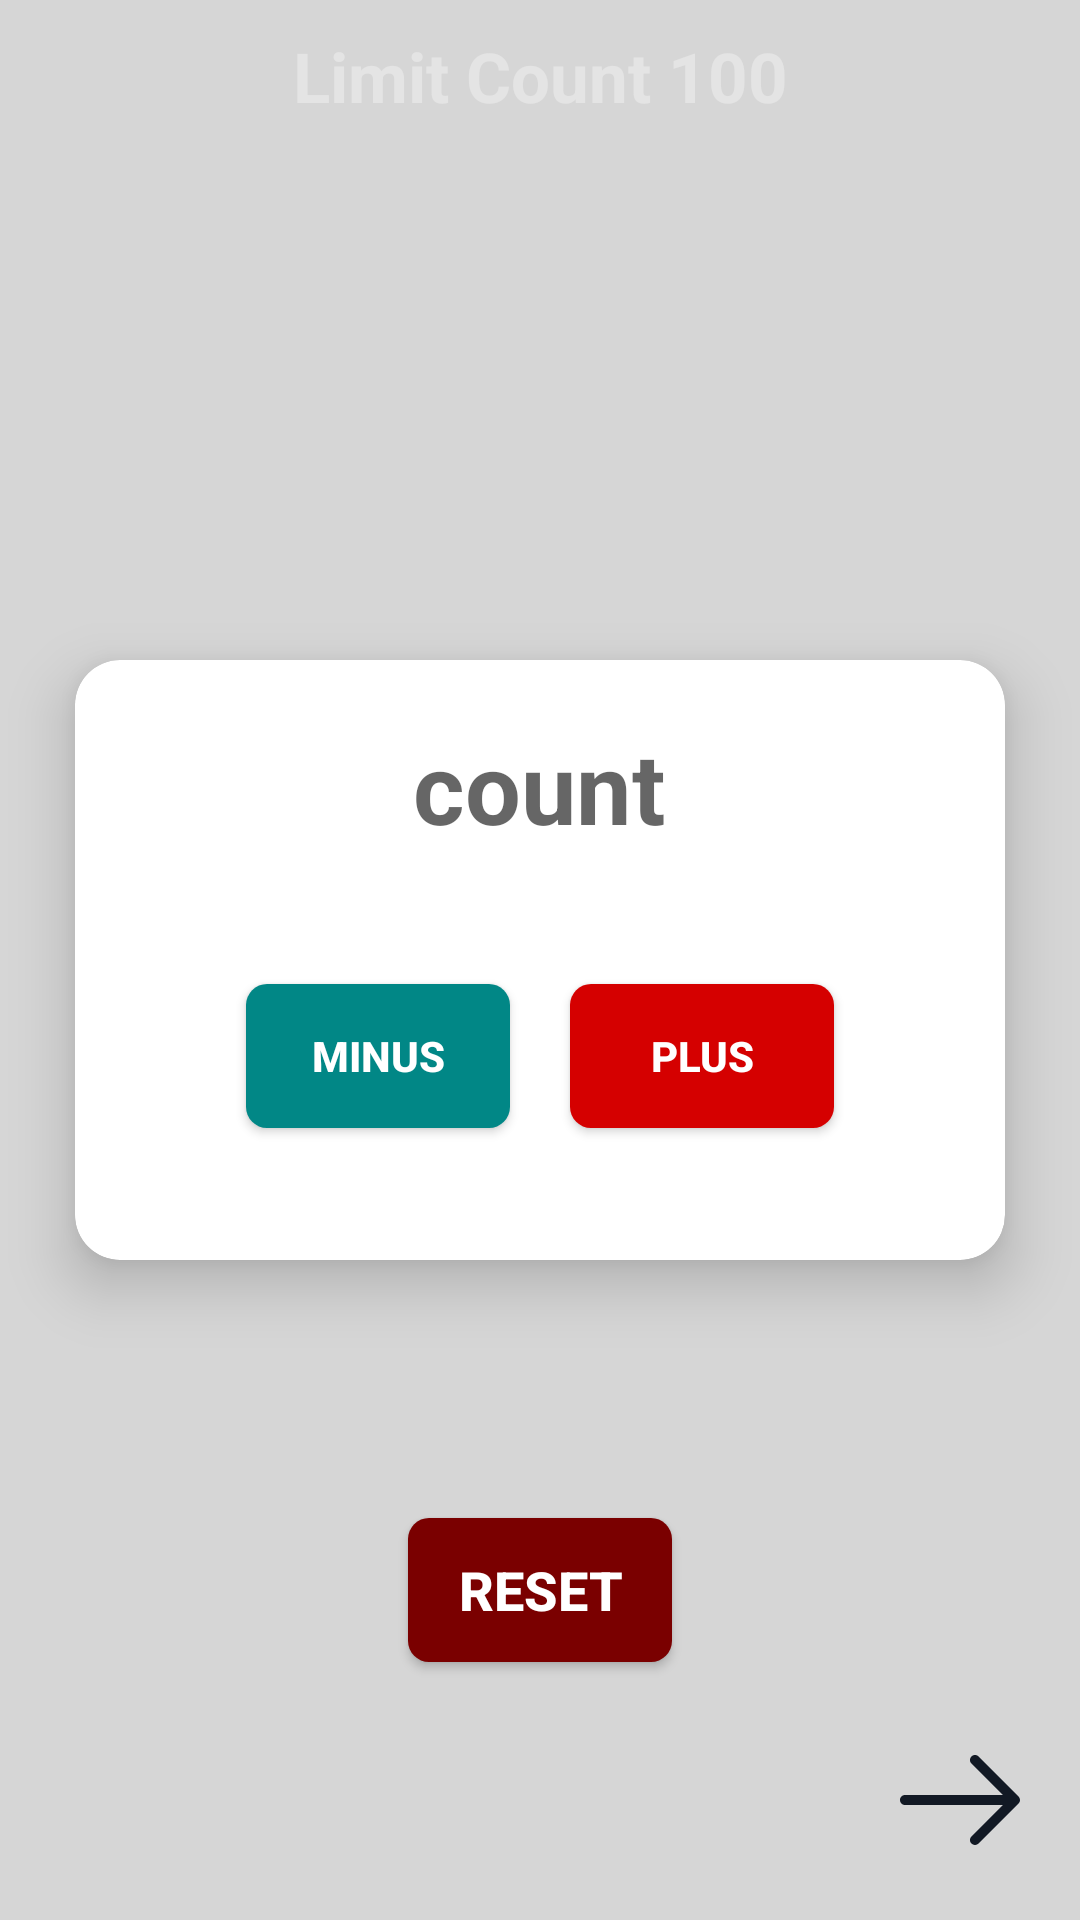

Reconstruct the res/layout file that produces this screen, plus the resources it refers to.
<!-- AndroidManifest.xml: application theme Theme.WithGit -->
<!-- res/layout/activity_main.xml -->
<?xml version="1.0" encoding="utf-8"?>
<androidx.constraintlayout.widget.ConstraintLayout xmlns:android="http://schemas.android.com/apk/res/android"
    xmlns:app="http://schemas.android.com/apk/res-auto"
    xmlns:tools="http://schemas.android.com/tools"
    android:layout_width="match_parent"
    android:layout_height="match_parent"
    android:background="#D6D6D6"
    tools:context=".MainActivity">

    <TextView
        android:layout_width="match_parent"
        android:layout_height="wrap_content"
        android:layout_margin="10dp"
        android:text="Limit Count 100"
        android:textAlignment="center"
        android:textColor="#E4E4E4"
        android:textSize="23sp"
        android:textStyle="bold"
        app:layout_constraintEnd_toEndOf="parent"
        app:layout_constraintHorizontal_bias="0.5"
        app:layout_constraintStart_toStartOf="parent"
        app:layout_constraintTop_toTopOf="parent" />

    <androidx.cardview.widget.CardView
        android:id="@+id/cardView"
        android:layout_width="match_parent"
        android:layout_height="200dp"
        android:layout_margin="25dp"
        app:cardCornerRadius="15dp"
        app:cardElevation="12dp"
        app:layout_constraintBottom_toBottomOf="parent"
        app:layout_constraintEnd_toEndOf="parent"
        app:layout_constraintHorizontal_bias="0.5"
        app:layout_constraintStart_toStartOf="parent"
        app:layout_constraintTop_toTopOf="parent"
        app:layout_constraintVertical_bias="0.5">

        <LinearLayout
            android:layout_width="match_parent"
            android:layout_height="match_parent"
            android:orientation="vertical"
            android:padding="10dp">

            <TextView
                android:id="@+id/count"
                android:layout_width="wrap_content"
                android:layout_height="wrap_content"
                android:layout_gravity="center"
                android:layout_margin="10dp"
                android:layout_marginBottom="40dp"
                android:gravity="center"
                android:hint="count"
                android:text=""
                android:textSize="33sp"
                android:textStyle="bold"
                app:layout_constraintBottom_toBottomOf="parent"
                app:layout_constraintEnd_toEndOf="parent"
                app:layout_constraintHorizontal_bias="0.5"
                app:layout_constraintStart_toStartOf="parent"
                app:layout_constraintTop_toTopOf="parent"
                app:layout_constraintVertical_bias="0.5" />

            <LinearLayout
                android:layout_width="match_parent"
                android:layout_height="match_parent"
                android:layout_gravity=""
                android:gravity="center"
                android:orientation="horizontal">

                <Button
                    android:id="@+id/minus"
                    android:layout_width="wrap_content"
                    android:layout_height="wrap_content"
                    android:layout_marginEnd="10dp"
                    android:background="@drawable/button_back"
                    android:backgroundTint="@color/teal_700"
                    android:text="minus"
                    android:textColor="@color/white"
                    android:textStyle="bold"
                    app:layout_constraintBottom_toBottomOf="parent"
                    app:layout_constraintEnd_toEndOf="parent"
                    app:layout_constraintHorizontal_bias="0.275"
                    app:layout_constraintStart_toStartOf="parent"
                    app:layout_constraintTop_toBottomOf="@+id/textView"
                    app:layout_constraintVertical_bias="0.503" />

                <Button
                    android:id="@+id/plus"
                    android:layout_width="wrap_content"
                    android:layout_height="wrap_content"
                    android:layout_marginStart="10dp"
                    android:background="@drawable/button_back"
                    android:backgroundTint="#D50000"
                    android:text="plus"
                    android:textColor="@color/white"
                    android:textStyle="bold"
                    app:layout_constraintBottom_toBottomOf="parent"
                    app:layout_constraintEnd_toEndOf="parent"
                    app:layout_constraintHorizontal_bias="0.702"
                    app:layout_constraintStart_toStartOf="parent"
                    app:layout_constraintTop_toBottomOf="@+id/textView"
                    app:layout_constraintVertical_bias="0.503" />
            </LinearLayout>

        </LinearLayout>

    </androidx.cardview.widget.CardView>

    <Button
        android:id="@+id/btn_reset"
        android:layout_width="wrap_content"
        android:layout_height="wrap_content"
        android:background="@drawable/button_back"
        android:backgroundTint="@color/red"
        android:padding="10dp"
        android:text="reset"
        android:textColor="@color/white"
        android:textSize="18sp"
        android:textStyle="bold"
        app:layout_constraintBottom_toBottomOf="parent"
        app:layout_constraintEnd_toEndOf="parent"
        app:layout_constraintHorizontal_bias="0.5"
        app:layout_constraintStart_toStartOf="parent"
        app:layout_constraintTop_toBottomOf="@+id/cardView" />

    <ImageView
        android:id="@+id/next"
        android:layout_width="40dp"
        android:layout_height="40dp"
        android:layout_margin="20dp"
        android:src="@drawable/arrow_right"
        app:layout_constraintBottom_toBottomOf="parent"
        app:layout_constraintEnd_toEndOf="parent" />

</androidx.constraintlayout.widget.ConstraintLayout>
<!-- resources referenced by this layout -->
<resources>
  <color name="red">#7A0000</color>
  <color name="teal_700">#FF018786</color>
  <color name="white">#FFFFFFFF</color>
  <!-- drawable arrow_right (drawable) -->
  <vector xmlns:android="http://schemas.android.com/apk/res/android"
      android:width="24dp"
      android:height="18dp"
      android:viewportWidth="12"
      android:viewportHeight="9">
      <path
          android:fillColor="#121924"
          android:fillType="evenOdd"
          android:pathData="M10.293,5H0.5C0.224,5 0,4.776 0,4.5C0,4.224 0.224,4 0.5,4H10.293L7.146,0.854C6.95,0.659 6.95,0.342 7.146,0.146C7.342,-0.049 7.658,-0.049 7.854,0.146L11.854,4.146C11.948,4.24 12.001,4.367 12.001,4.5C12.001,4.633 11.948,4.76 11.854,4.854L7.854,8.854C7.658,9.05 7.342,9.05 7.146,8.854C6.95,8.659 6.95,8.342 7.146,8.146L10.293,5Z" />
  </vector>
  <!-- drawable button_back (drawable) -->
  <?xml version="1.0" encoding="utf-8"?>
  <shape xmlns:android="http://schemas.android.com/apk/res/android"
      android:shape="rectangle">
  
      <solid android:color="@color/qwe"/>
      <corners android:radius="7dp"/>
  
  
  </shape>
  <style name="Theme.WithGit" parent="Theme.AppCompat.Light.NoActionBar">
          
          <item name="colorPrimary">@color/purple_500</item>
          <item name="colorPrimaryVariant">@color/purple_700</item>
          <item name="colorOnPrimary">@color/white</item>
          
          <item name="colorSecondary">@color/teal_200</item>
          <item name="colorSecondaryVariant">@color/teal_700</item>
          <item name="colorOnSecondary">@color/black</item>
          
          <item name="android:statusBarColor">?attr/colorPrimaryVariant</item>
          
      </style>
  <color name="qwe">#5B605F</color>
  <color name="purple_500">#FF5B605F</color>
  <color name="purple_700">#FF5B605F</color>
  <color name="teal_200">#FF03DAC5</color>
  <color name="black">#FF000000</color>
</resources>
